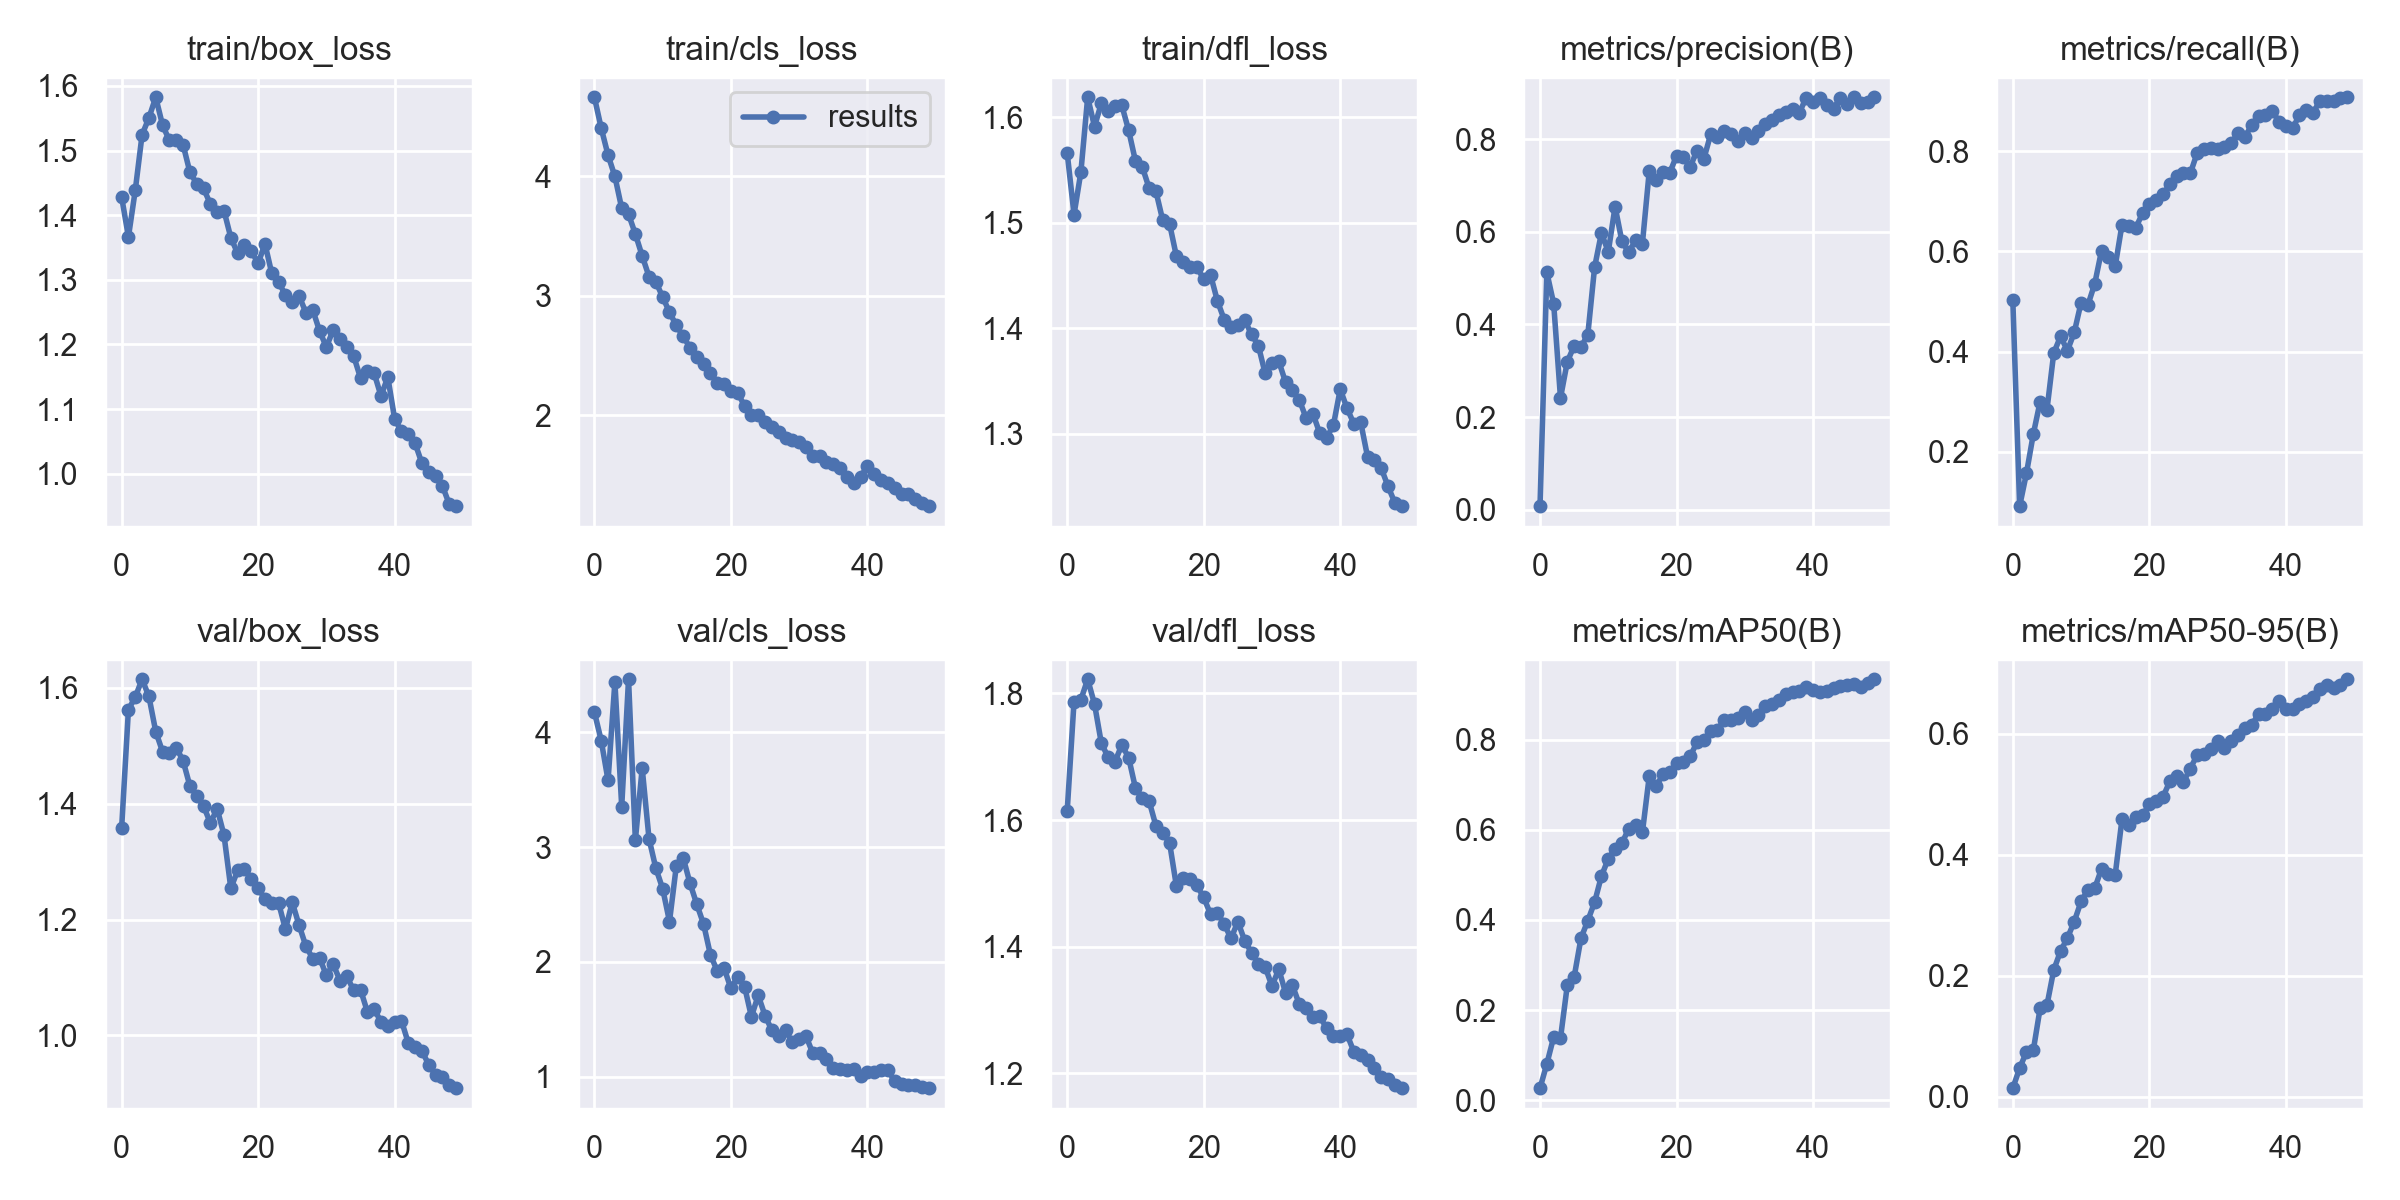

The file beside this chart, header and first rows:
epoch, train/box_loss, train/cls_loss, train/dfl_loss, metrics/precision(B), metrics/recall(B), metrics/mAP50(B), metrics/mAP50-95(B), val/box_loss, val/cls_loss, val/dfl_loss, lr/pg0, lr/pg1, lr/pg2
0, 1.428, 4.662, 1.566, 0.00728, 0.503, 0.02664, 0.01405, 1.357, 4.177, 1.615, 0.07015, 0.003317, 0.003317
1, 1.367, 4.404, 1.508, 0.5125, 0.09167, 0.08054, 0.04706, 1.562, 3.927, 1.787, 0.04002, 0.006519, 0.006519
2, 1.438, 4.178, 1.548, 0.4453, 0.1574, 0.14, 0.07403, 1.584, 3.582, 1.79, 0.009752, 0.009588, 0.009588
3, 1.524, 4, 1.619, 0.2412, 0.2353, 0.1376, 0.07652, 1.615, 4.439, 1.822, 0.009406, 0.009406, 0.009406
4, 1.551, 3.733, 1.591, 0.3196, 0.3002, 0.255, 0.1461, 1.585, 3.353, 1.783, 0.009406, 0.009406, 0.009406
5, 1.583, 3.684, 1.613, 0.3537, 0.284, 0.2732, 0.1512, 1.524, 4.463, 1.721, 0.009208, 0.009208, 0.009208
6, 1.539, 3.518, 1.606, 0.3513, 0.3975, 0.3591, 0.2095, 1.49, 3.061, 1.699, 0.00901, 0.00901, 0.00901
7, 1.516, 3.335, 1.611, 0.3777, 0.4306, 0.3982, 0.2408, 1.488, 3.688, 1.692, 0.008812, 0.008812, 0.008812
8, 1.516, 3.161, 1.611, 0.5239, 0.402, 0.4393, 0.2622, 1.497, 3.073, 1.719, 0.008614, 0.008614, 0.008614
9, 1.509, 3.118, 1.587, 0.5979, 0.4384, 0.4972, 0.2894, 1.474, 2.816, 1.699, 0.008416, 0.008416, 0.008416
10, 1.467, 2.99, 1.558, 0.557, 0.4978, 0.5354, 0.3227, 1.431, 2.638, 1.65, 0.008218, 0.008218, 0.008218
11, 1.449, 2.863, 1.553, 0.6548, 0.4931, 0.5578, 0.3419, 1.414, 2.352, 1.635, 0.00802, 0.00802, 0.00802
12, 1.442, 2.752, 1.533, 0.5796, 0.5354, 0.5699, 0.3446, 1.396, 2.836, 1.63, 0.007822, 0.007822, 0.007822
13, 1.417, 2.662, 1.53, 0.5563, 0.6016, 0.6027, 0.3766, 1.367, 2.909, 1.591, 0.007624, 0.007624, 0.007624
14, 1.405, 2.568, 1.502, 0.5818, 0.5883, 0.6114, 0.3688, 1.391, 2.686, 1.58, 0.007426, 0.007426, 0.007426
15, 1.407, 2.49, 1.499, 0.5749, 0.5706, 0.5939, 0.3667, 1.346, 2.503, 1.564, 0.007228, 0.007228, 0.007228
16, 1.365, 2.432, 1.468, 0.7308, 0.6536, 0.7183, 0.4592, 1.254, 2.328, 1.495, 0.00703, 0.00703, 0.00703
17, 1.341, 2.356, 1.463, 0.7113, 0.6502, 0.6961, 0.4484, 1.285, 2.061, 1.508, 0.006832, 0.006832, 0.006832
18, 1.353, 2.275, 1.458, 0.7289, 0.6471, 0.7228, 0.4624, 1.288, 1.921, 1.507, 0.006634, 0.006634, 0.006634
19, 1.345, 2.265, 1.458, 0.7278, 0.6757, 0.7272, 0.4649, 1.27, 1.945, 1.497, 0.006436, 0.006436, 0.006436
20, 1.325, 2.202, 1.446, 0.7645, 0.6955, 0.7477, 0.4831, 1.255, 1.77, 1.478, 0.006238, 0.006238, 0.006238
21, 1.356, 2.188, 1.45, 0.7614, 0.7034, 0.7506, 0.4882, 1.235, 1.87, 1.451, 0.00604, 0.00604, 0.00604
22, 1.31, 2.079, 1.426, 0.7406, 0.7136, 0.7625, 0.4954, 1.229, 1.785, 1.453, 0.005842, 0.005842, 0.005842
23, 1.297, 2.001, 1.408, 0.776, 0.7338, 0.7944, 0.5212, 1.229, 1.522, 1.435, 0.005644, 0.005644, 0.005644
24, 1.276, 2.005, 1.401, 0.7579, 0.7511, 0.798, 0.53, 1.183, 1.709, 1.413, 0.005446, 0.005446, 0.005446
25, 1.265, 1.949, 1.403, 0.8108, 0.7568, 0.8198, 0.5202, 1.23, 1.531, 1.439, 0.005248, 0.005248, 0.005248
26, 1.275, 1.905, 1.408, 0.8052, 0.7556, 0.8223, 0.5424, 1.19, 1.405, 1.409, 0.00505, 0.00505, 0.00505
27, 1.249, 1.857, 1.394, 0.819, 0.7962, 0.8432, 0.5646, 1.154, 1.356, 1.391, 0.004852, 0.004852, 0.004852
28, 1.254, 1.81, 1.384, 0.8123, 0.805, 0.844, 0.567, 1.133, 1.403, 1.373, 0.004654, 0.004654, 0.004654
29, 1.221, 1.795, 1.357, 0.797, 0.8066, 0.8483, 0.5743, 1.134, 1.299, 1.367, 0.004456, 0.004456, 0.004456
30, 1.196, 1.776, 1.367, 0.8149, 0.8045, 0.8607, 0.5879, 1.103, 1.332, 1.338, 0.004258, 0.004258, 0.004258
31, 1.222, 1.738, 1.369, 0.8029, 0.8079, 0.8428, 0.5758, 1.123, 1.354, 1.364, 0.00406, 0.00406, 0.00406
32, 1.209, 1.656, 1.349, 0.8185, 0.816, 0.8541, 0.5885, 1.095, 1.204, 1.326, 0.003862, 0.003862, 0.003862
33, 1.195, 1.656, 1.341, 0.8327, 0.8361, 0.8744, 0.5987, 1.102, 1.205, 1.339, 0.003664, 0.003664, 0.003664
34, 1.182, 1.607, 1.332, 0.843, 0.8277, 0.8796, 0.6096, 1.078, 1.157, 1.309, 0.003466, 0.003466, 0.003466
35, 1.148, 1.595, 1.315, 0.8525, 0.8528, 0.8888, 0.6145, 1.079, 1.078, 1.304, 0.003268, 0.003268, 0.003268
36, 1.159, 1.556, 1.319, 0.8601, 0.871, 0.9008, 0.6325, 1.041, 1.068, 1.289, 0.00307, 0.00307, 0.00307
37, 1.155, 1.482, 1.3, 0.8658, 0.8714, 0.9052, 0.6333, 1.045, 1.061, 1.29, 0.002872, 0.002872, 0.002872
38, 1.12, 1.432, 1.296, 0.8578, 0.8811, 0.9077, 0.6411, 1.024, 1.071, 1.271, 0.002674, 0.002674, 0.002674
39, 1.149, 1.487, 1.308, 0.8905, 0.8588, 0.9165, 0.6537, 1.016, 1.005, 1.259, 0.002476, 0.002476, 0.002476
40, 1.085, 1.576, 1.342, 0.881, 0.851, 0.9102, 0.6414, 1.024, 1.041, 1.259, 0.002278, 0.002278, 0.002278
41, 1.065, 1.513, 1.324, 0.8897, 0.8459, 0.9059, 0.6403, 1.025, 1.037, 1.261, 0.00208, 0.00208, 0.00208
42, 1.062, 1.456, 1.31, 0.8744, 0.8725, 0.9069, 0.6489, 0.9868, 1.055, 1.234, 0.001882, 0.001882, 0.001882
43, 1.047, 1.434, 1.311, 0.8667, 0.8827, 0.9136, 0.6543, 0.9801, 1.057, 1.229, 0.001684, 0.001684, 0.001684
44, 1.016, 1.391, 1.278, 0.8902, 0.8765, 0.9184, 0.6609, 0.9733, 0.9601, 1.221, 0.001486, 0.001486, 0.001486
45, 1.002, 1.34, 1.276, 0.8776, 0.9011, 0.9201, 0.6738, 0.9491, 0.9389, 1.209, 0.001288, 0.001288, 0.001288
46, 0.9968, 1.342, 1.268, 0.8911, 0.9007, 0.924, 0.6804, 0.9316, 0.9257, 1.194, 0.00109, 0.00109, 0.00109
47, 0.9811, 1.297, 1.25, 0.8777, 0.9002, 0.9161, 0.6752, 0.929, 0.9238, 1.19, 0.000892, 0.000892, 0.000892
48, 0.9529, 1.269, 1.235, 0.8811, 0.9065, 0.9261, 0.6811, 0.9149, 0.9114, 1.182, 0.000694, 0.000694, 0.000694
49, 0.9497, 1.24, 1.231, 0.8911, 0.9077, 0.9338, 0.69, 0.9089, 0.9003, 1.176, 0.000496, 0.000496, 0.000496
